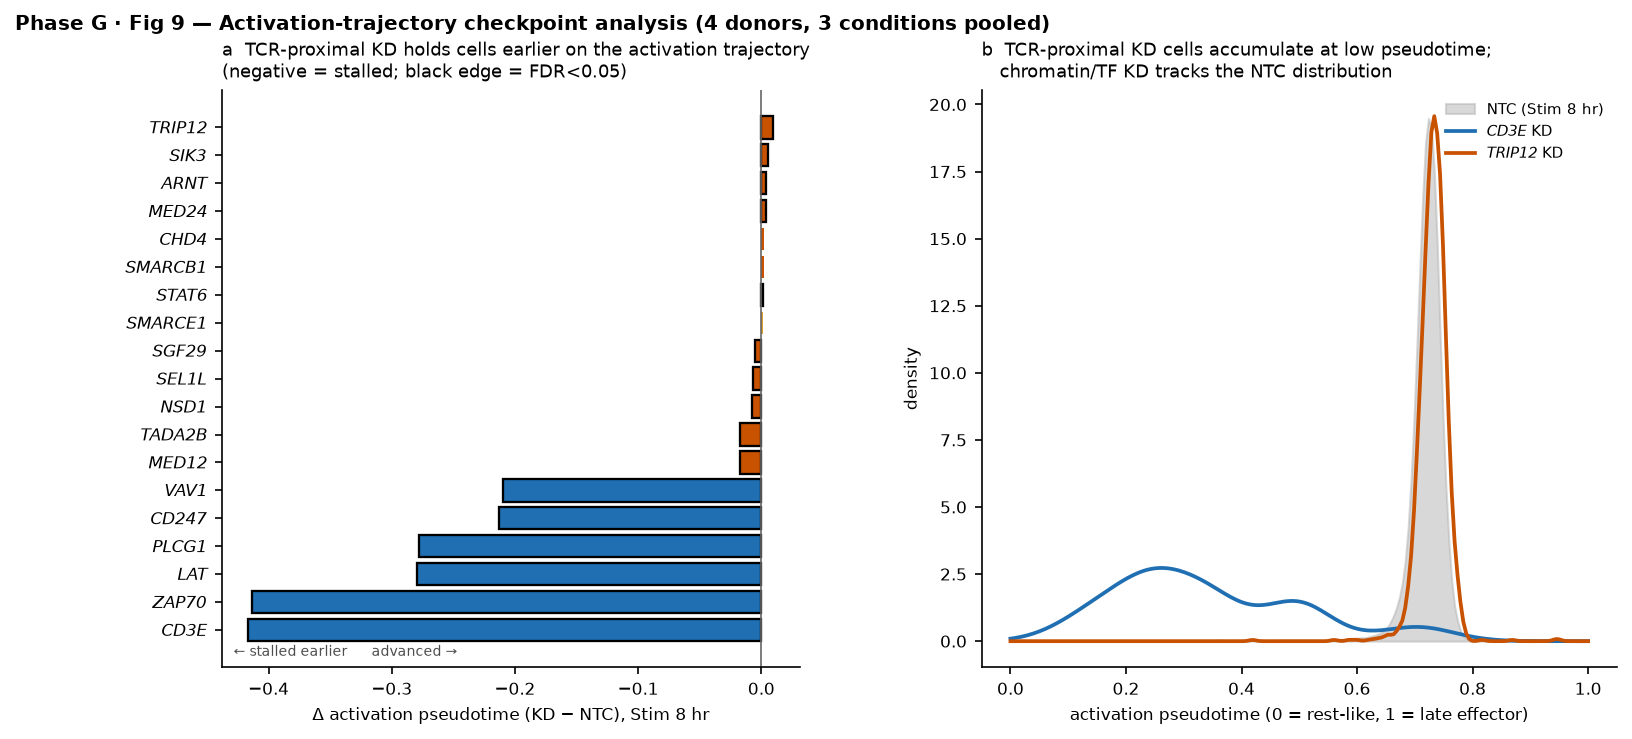

Values plotted in this chart, from the file beside it:
gene, axis, cond, n_kd, kd_median_pt, ntc_median_pt, delta_pt, mwu_p, padj
LAT, TCR-proximal, Rest, 471, 0.1221, 0.1336, -0.0114, 0.06943, 0.08281
PLCG1, TCR-proximal, Rest, 437, 0.1135, 0.1336, -0.0201, 0.0008112, 0.00125
CD247, TCR-proximal, Rest, 318, 0.1215, 0.1336, -0.0121, 0.04476, 0.06074
CD3E, TCR-proximal, Rest, 215, 0.1246, 0.1336, -0.009, 0.4982, 0.5461
ZAP70, TCR-proximal, Rest, 141, 0.0906, 0.1336, -0.043, 1.8518521471833083e-07, 3.909465644053651e-07
VAV1, TCR-proximal, Rest, 414, 0.1253, 0.1336, -0.0083, 0.6976, 0.723
SMARCE1, SMARCE1, Rest, 149, 0.1193, 0.1336, -0.0143, 0.04734, 0.06133
SGF29, chromatin/TF, Rest, 1087, 0.2291, 0.1336, 0.0956, 1.741556818951157e-27, 6.617915912014397e-27
MED24, chromatin/TF, Rest, 755, 0.1155, 0.1336, -0.0181, 0.000438, 0.0007133
MED12, chromatin/TF, Rest, 229, 0.149, 0.1336, 0.0154, 0.0006574, 0.001041
TADA2B, chromatin/TF, Rest, 1534, 0.1981, 0.1336, 0.0646, 7.174508007496631e-40, 3.4078913035609e-39
NSD1, chromatin/TF, Rest, 862, 0.2739, 0.1336, 0.1404, 1.1752176414371682e-14, 3.0448820709963e-14
CHD4, chromatin/TF, Rest, 292, 0.175, 0.1336, 0.0415, 0.04677, 0.06133
SMARCB1, chromatin/TF, Rest, 278, 0.3871, 0.1336, 0.2535, 1.9803383650811301e-13, 4.907795078679322e-13
STAT6, chromatin/TF, Rest, 644, 0.1488, 0.1336, 0.0153, 0.9875, 0.9875
TRIP12, chromatin/TF, Rest, 1816, 0.1195, 0.1336, -0.0141, 0.0001415, 0.0002521
ARNT, chromatin/TF, Rest, 1001, 0.2714, 0.1336, 0.1378, 4.143711316875394e-17, 1.1247216431518927e-16
SEL1L, chromatin/TF, Rest, 115, 0.1062, 0.1336, -0.0274, 1.1421711860748474e-05, 2.17012525354221e-05
SIK3, chromatin/TF, Rest, 344, 0.1399, 0.1336, 0.0063, 0.7655, 0.7792
LAT, TCR-proximal, Stim8hr, 469, 0.4434, 0.7228, -0.2794, 0.0, 0.0
PLCG1, TCR-proximal, Stim8hr, 421, 0.4451, 0.7228, -0.2777, 0.0, 0.0
CD247, TCR-proximal, Stim8hr, 412, 0.5094, 0.7228, -0.2133, 0.0, 0.0
CD3E, TCR-proximal, Stim8hr, 234, 0.3062, 0.7228, -0.4165, 0.0, 0.0
ZAP70, TCR-proximal, Stim8hr, 144, 0.3089, 0.7228, -0.4138, 0.0, 0.0
VAV1, TCR-proximal, Stim8hr, 504, 0.5132, 0.7228, -0.2096, 0.0, 0.0
SMARCE1, SMARCE1, Stim8hr, 142, 0.7237, 0.7228, 0.001, 0.3981, 0.4449
SGF29, chromatin/TF, Stim8hr, 1062, 0.718, 0.7228, -0.0048, 5.70386404774581e-10, 1.3004810028860449e-09
MED24, chromatin/TF, Stim8hr, 700, 0.7263, 0.7228, 0.0035, 1.3307286508279503e-06, 2.6155701067997645e-06
MED12, chromatin/TF, Stim8hr, 219, 0.7052, 0.7228, -0.0175, 7.474598919460991e-19, 2.2423796758382973e-18
TADA2B, chromatin/TF, Stim8hr, 1489, 0.7054, 0.7228, -0.0174, 0.0, 0.0
NSD1, chromatin/TF, Stim8hr, 765, 0.7156, 0.7228, -0.0072, 2.2865220932945943e-21, 7.240653295432882e-21
CHD4, chromatin/TF, Stim8hr, 246, 0.7252, 0.7228, 0.0024, 0.04304, 0.05984
SMARCB1, chromatin/TF, Stim8hr, 258, 0.725, 0.7228, 0.0022, 0.05151, 0.06525
STAT6, chromatin/TF, Stim8hr, 612, 0.7244, 0.7228, 0.0016, 0.02037, 0.02977
TRIP12, chromatin/TF, Stim8hr, 1477, 0.7326, 0.7228, 0.0098, 0.0, 0.0
ARNT, chromatin/TF, Stim8hr, 844, 0.7265, 0.7228, 0.0037, 6.255726248127758e-07, 1.2734871290831506e-06
SEL1L, chromatin/TF, Stim8hr, 114, 0.7156, 0.7228, -0.0071, 0.00807, 0.0121
SIK3, chromatin/TF, Stim8hr, 330, 0.728, 0.7228, 0.0053, 0.000122, 0.0002242
LAT, TCR-proximal, Stim48hr, 295, 0.5744, 0.6593, -0.0849, 0.0, 0.0
PLCG1, TCR-proximal, Stim48hr, 267, 0.5906, 0.6593, -0.0687, 0.0, 0.0
CD247, TCR-proximal, Stim48hr, 266, 0.6424, 0.6593, -0.0169, 6.071129062388634e-22, 2.0356138620950128e-21
CD3E, TCR-proximal, Stim48hr, 91, 0.4646, 0.6593, -0.1947, 3.072786715867911e-35, 1.3472987908036225e-34
ZAP70, TCR-proximal, Stim48hr, 52, 0.4324, 0.6593, -0.2269, 1.6607842800485285e-28, 6.76176456876901e-28
VAV1, TCR-proximal, Stim48hr, 321, 0.5787, 0.6593, -0.0806, 0.0, 0.0
SMARCE1, SMARCE1, Stim48hr, 106, 0.6583, 0.6593, -0.001, 0.6461, 0.682
SGF29, chromatin/TF, Stim48hr, 993, 0.6602, 0.6593, 0.0009, 0.3363, 0.3834
MED24, chromatin/TF, Stim48hr, 669, 0.6612, 0.6593, 0.0019, 0.0003567, 0.0006162
MED12, chromatin/TF, Stim48hr, 191, 0.6524, 0.6593, -0.0069, 1.9712430798790592e-08, 4.321571367427168e-08
TADA2B, chromatin/TF, Stim48hr, 1178, 0.6566, 0.6593, -0.0027, 0.0003876, 0.0006498
NSD1, chromatin/TF, Stim48hr, 683, 0.6588, 0.6593, -0.0005, 0.06973, 0.08281
CHD4, chromatin/TF, Stim48hr, 233, 0.6574, 0.6593, -0.0019, 0.06742, 0.08281
SMARCB1, chromatin/TF, Stim48hr, 178, 0.6583, 0.6593, -0.001, 0.5304, 0.5704
STAT6, chromatin/TF, Stim48hr, 779, 0.6542, 0.6593, -0.0051, 7.057793477253937e-13, 1.6762259508478101e-12
TRIP12, chromatin/TF, Stim48hr, 1555, 0.6633, 0.6593, 0.004, 3.99924041786219e-18, 1.1397835190907241e-17
ARNT, chromatin/TF, Stim48hr, 795, 0.6602, 0.6593, 0.0009, 0.1558, 0.1813
SEL1L, chromatin/TF, Stim48hr, 92, 0.657, 0.6593, -0.0023, 0.03404, 0.04851
SIK3, chromatin/TF, Stim48hr, 324, 0.6447, 0.6593, -0.0146, 2.061233591913707e-23, 7.343144671192581e-23
